Image classification data set "cherry-leaves" (BogdanFSD/ML5-Mildew-Detection on GitHub). Class labels (2): healthy cut cherry leaf, powdery mildew cut cherry leaf.

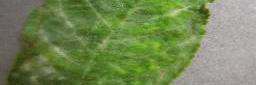
Label: powdery mildew cut cherry leaf

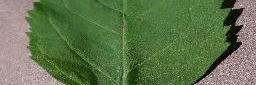
Label: healthy cut cherry leaf

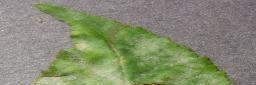
Label: powdery mildew cut cherry leaf

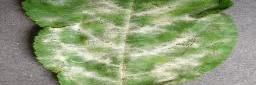
Label: powdery mildew cut cherry leaf

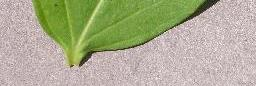
Label: healthy cut cherry leaf

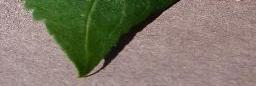
Label: healthy cut cherry leaf
